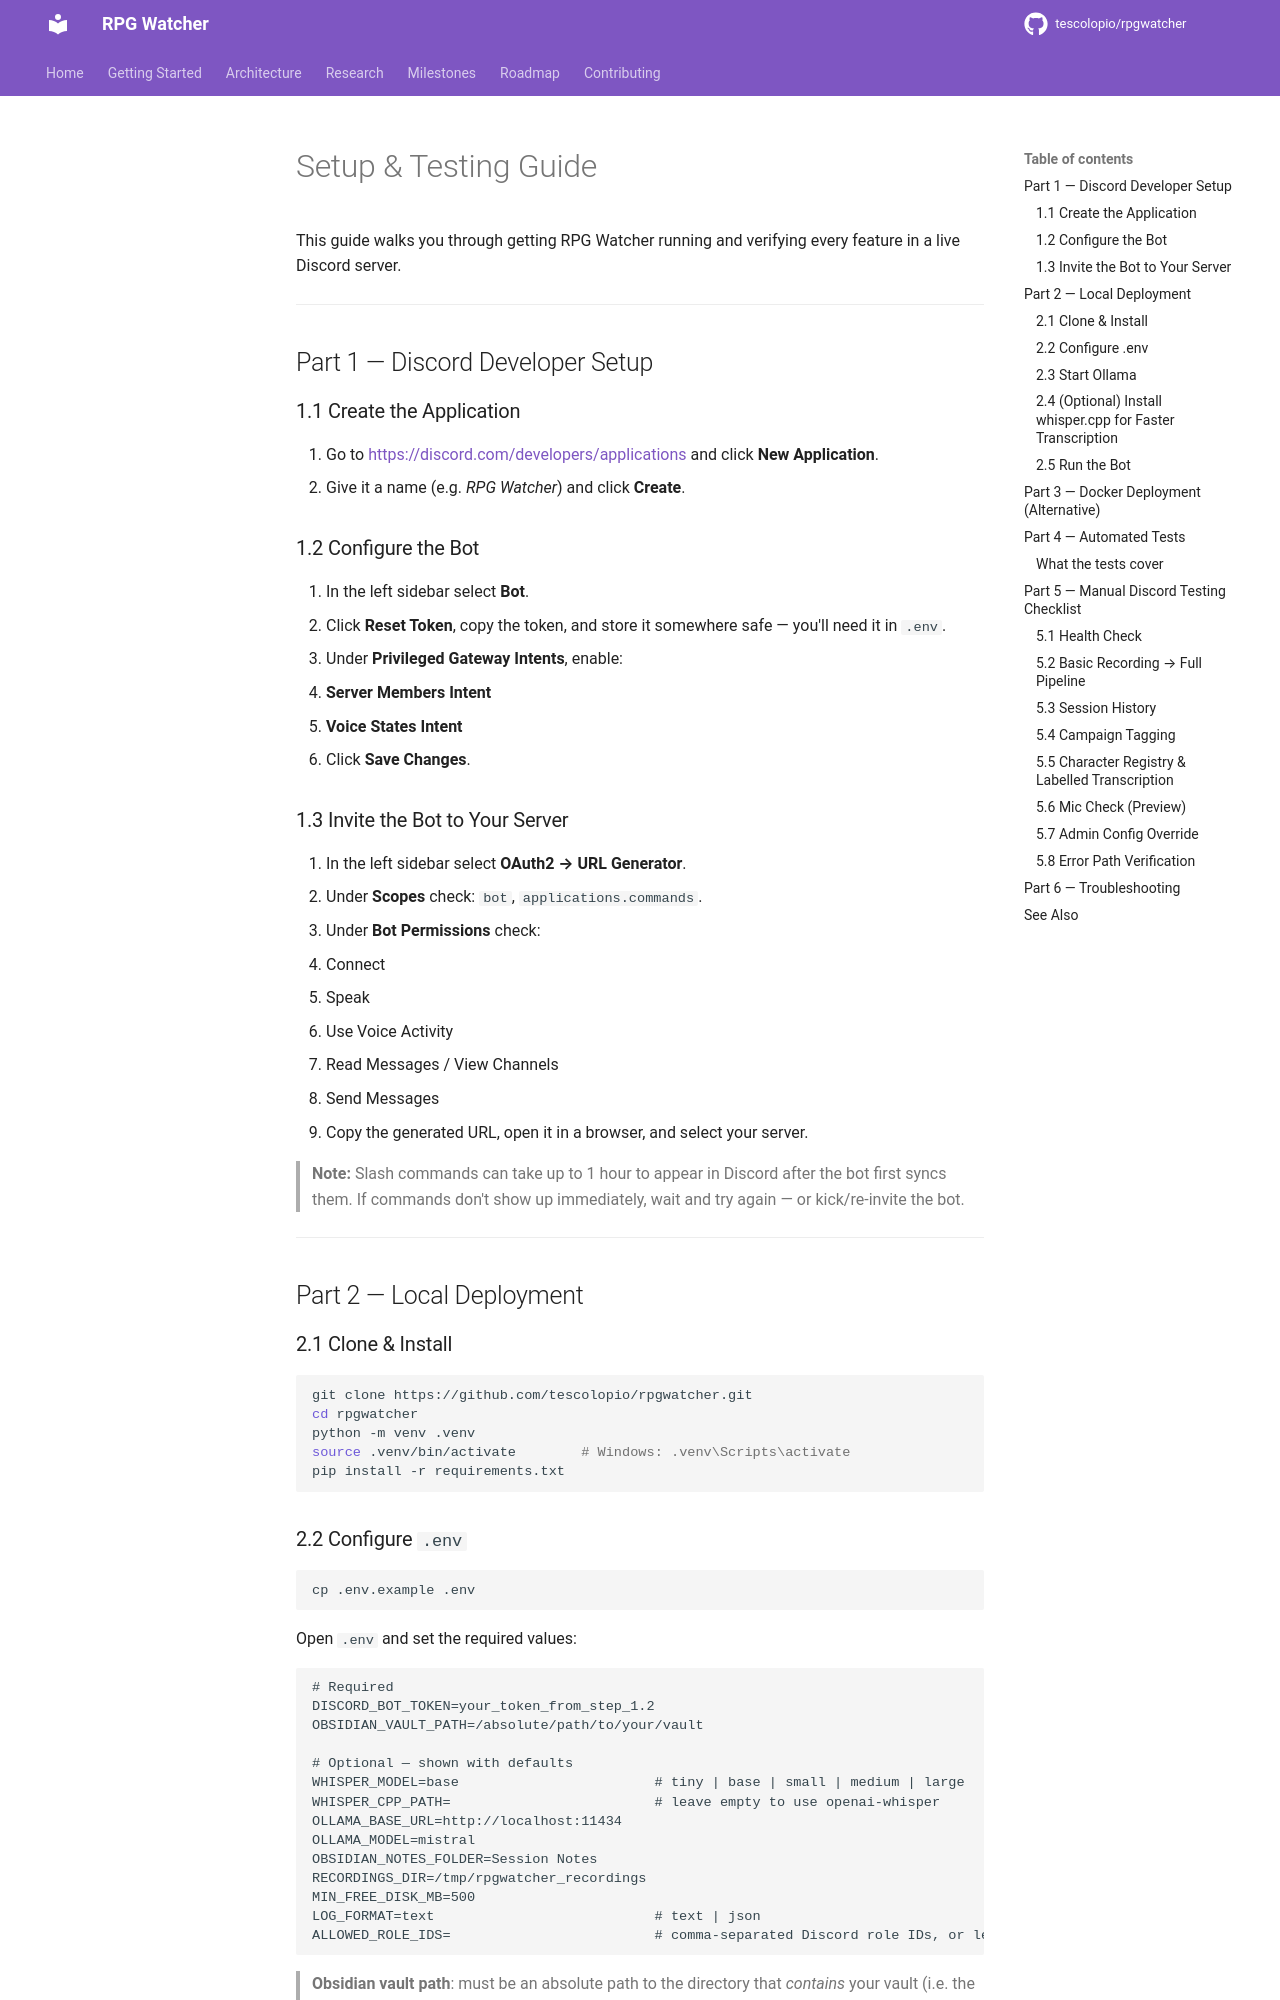

repository: tescolopio/TheWatcher · page: setup-and-testing/index.html · generator: mkdocs

# Setup & Testing Guide

This guide walks you through getting RPG Watcher running and verifying every feature in a live Discord server.

---

## Part 1 — Discord Developer Setup

### 1.1 Create the Application

1. Go to <https://discord.com/developers/applications> and click **New Application**.
2. Give it a name (e.g. *RPG Watcher*) and click **Create**.

### 1.2 Configure the Bot

1. In the left sidebar select **Bot**.
2. Click **Reset Token**, copy the token, and store it somewhere safe — you'll need it in `.env`.
3. Under **Privileged Gateway Intents**, enable:
   - **Server Members Intent**
   - **Voice States Intent**
4. Click **Save Changes**.

### 1.3 Invite the Bot to Your Server

1. In the left sidebar select **OAuth2 → URL Generator**.
2. Under **Scopes** check: `bot`, `applications.commands`.
3. Under **Bot Permissions** check:
   - Connect
   - Speak
   - Use Voice Activity
   - Read Messages / View Channels
   - Send Messages
4. Copy the generated URL, open it in a browser, and select your server.

> **Note:** Slash commands can take up to 1 hour to appear in Discord after the bot first syncs them. If commands don't show up immediately, wait and try again — or kick/re-invite the bot.

---

## Part 2 — Local Deployment

### 2.1 Clone & Install

```bash
git clone https://github.com/tescolopio/rpgwatcher.git
cd rpgwatcher
python -m venv .venv
source .venv/bin/activate        # Windows: .venv\Scripts\activate
pip install -r requirements.txt
```

### 2.2 Configure `.env`

```bash
cp .env.example .env
```

Open `.env` and set the required values:

```dotenv
# Required
DISCORD_BOT_TOKEN=your_token_from_step_1.2
OBSIDIAN_VAULT_PATH=/absolute/path/to/your/vault

# Optional — shown with defaults
WHISPER_MODEL=base                        # tiny | base | small | medium | large
WHISPER_CPP_PATH=                         # leave empty to use openai-whisper
OLLAMA_BASE_URL=http://localhost:11434
OLLAMA_MODEL=mistral
OBSIDIAN_NOTES_FOLDER=Session Notes
RECORDINGS_DIR=/tmp/rpgwatcher_recordings
MIN_FREE_DISK_MB=500
LOG_FORMAT=text                           # text | json
ALLOWED_ROLE_IDS=                         # comma-separated Discord role IDs, or leave empty
```

> **Obsidian vault path**: must be an absolute path to the directory that *contains* your vault (i.e. the folder you open in Obsidian). The bot writes notes to `<OBSIDIAN_VAULT_PATH>/<OBSIDIAN_NOTES_FOLDER>/Session - YYYY-MM-DD.md`.
